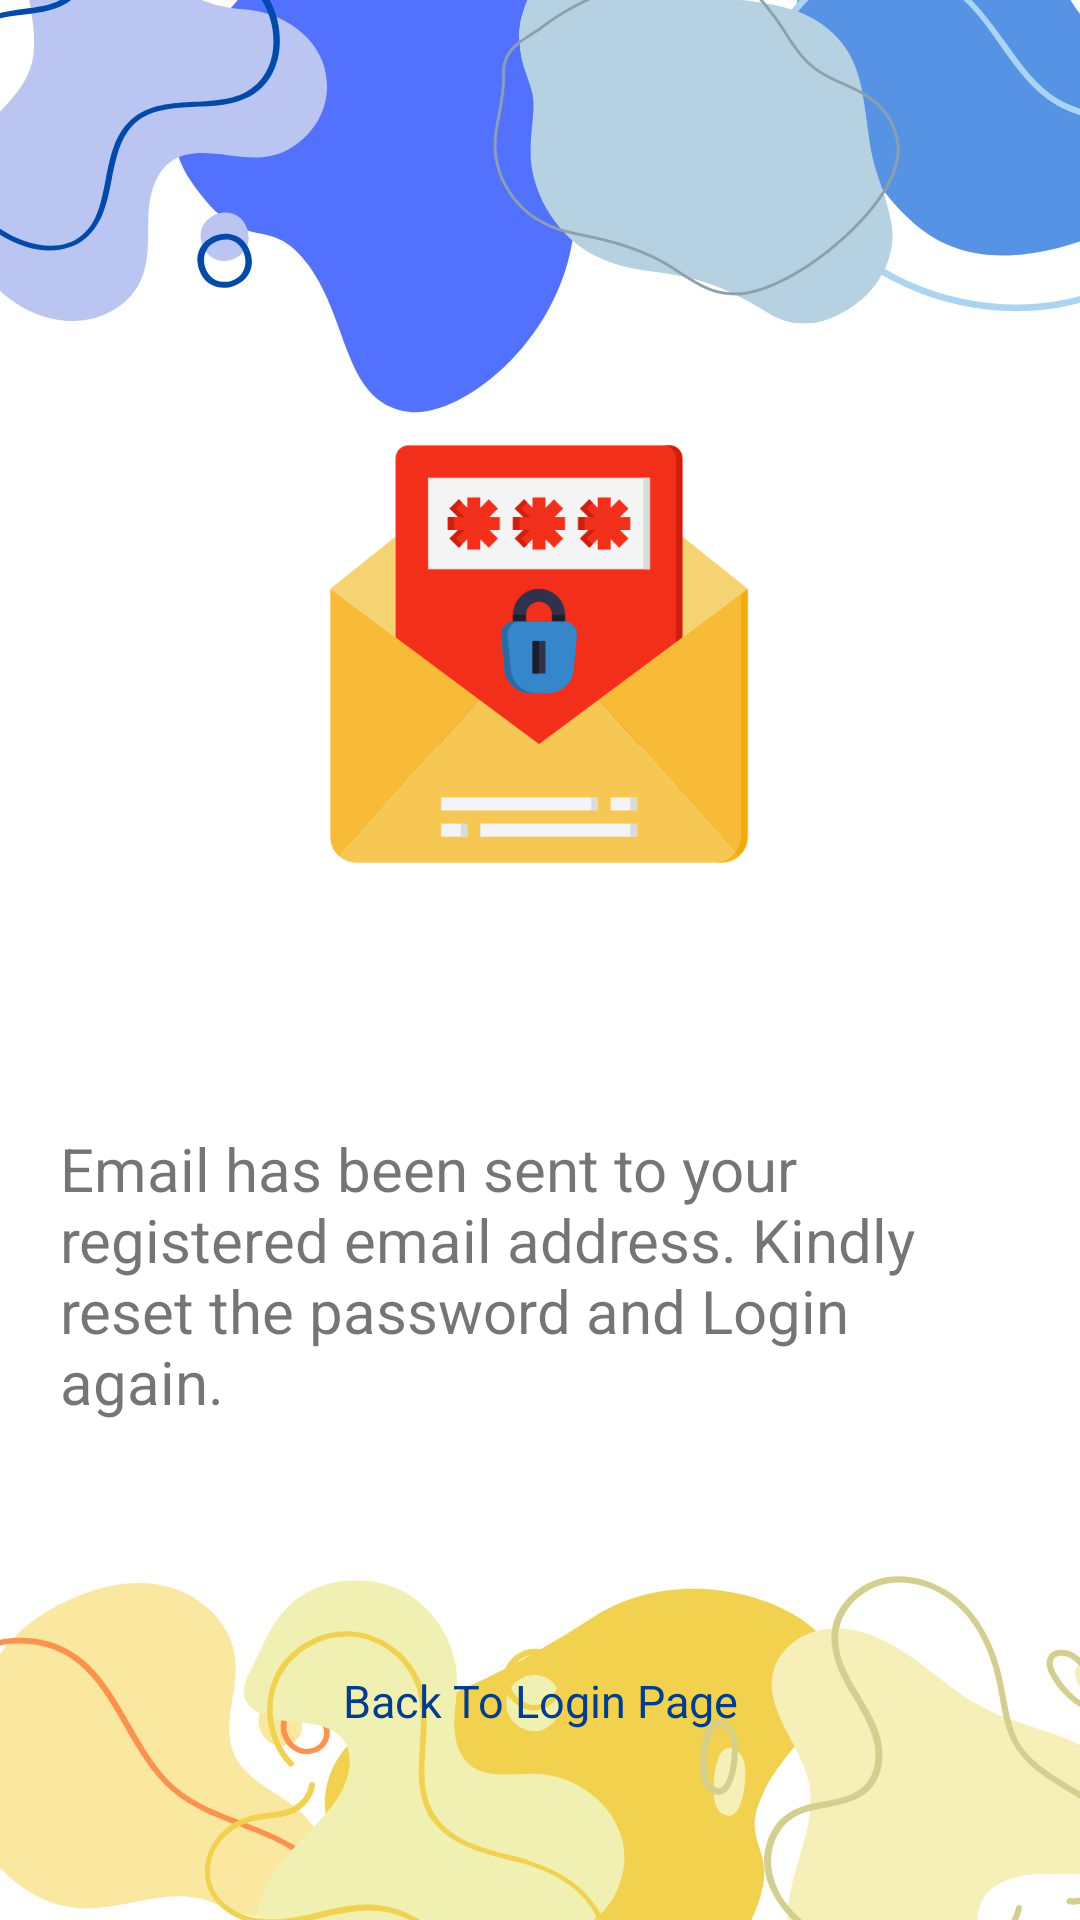

Produce the Android XML layout that renders to this screen, including the resource entries it uses.
<!-- AndroidManifest.xml: application theme Theme.AppCompat.Light -->
<!-- res/layout/activity_reset_password_complete.xml -->
<?xml version="1.0" encoding="utf-8"?>
<androidx.constraintlayout.widget.ConstraintLayout xmlns:android="http://schemas.android.com/apk/res/android"
    xmlns:app="http://schemas.android.com/apk/res-auto"
    xmlns:tools="http://schemas.android.com/tools"
    android:layout_width="match_parent"
    android:layout_height="match_parent"
    android:background="@drawable/registerbg"
    tools:context=".general.ResetPasswordCompleteActivity">

    <ImageView
        android:id="@+id/resetimg"
        android:layout_width="150dp"
        android:layout_height="150dp"
        android:layout_marginTop="80dp"
        android:src="@drawable/emailpassword"
        app:layout_constraintBottom_toTopOf="@id/resetdetails"
        app:layout_constraintEnd_toEndOf="parent"
        app:layout_constraintHorizontal_bias="0.498"
        app:layout_constraintStart_toStartOf="parent"
        app:layout_constraintTop_toTopOf="parent" />

    <TextView
        android:id="@+id/resetdetails"
        android:layout_width="wrap_content"
        android:layout_height="wrap_content"
        android:padding="20dp"
        android:text="Email has been sent to your registered email address. Kindly reset the password and Login again."
        android:textSize="20sp"
        app:layout_constraintBottom_toTopOf="@id/loginredirect"
        app:layout_constraintEnd_toEndOf="parent"
        app:layout_constraintHorizontal_bias="0.0"
        app:layout_constraintStart_toStartOf="parent"
        app:layout_constraintTop_toBottomOf="@id/resetimg"
        />

    <TextView
        android:id="@+id/loginredirect"
        android:layout_width="wrap_content"
        android:layout_height="wrap_content"
        android:text="Back To Login Page"
        android:textColor="#033D8B"
        android:textSize="15sp"
        app:layout_constraintBottom_toBottomOf="parent"
        app:layout_constraintEnd_toEndOf="parent"
        app:layout_constraintStart_toStartOf="parent"
        app:layout_constraintTop_toBottomOf="@+id/resetdetails" />
</androidx.constraintlayout.widget.ConstraintLayout>
<!-- resources referenced by this layout -->
<resources>
  <!-- drawable emailpassword: png bitmap (drawable, 20492 bytes) -->
  <!-- drawable registerbg: jpg bitmap (drawable, 66358 bytes) -->
</resources>
